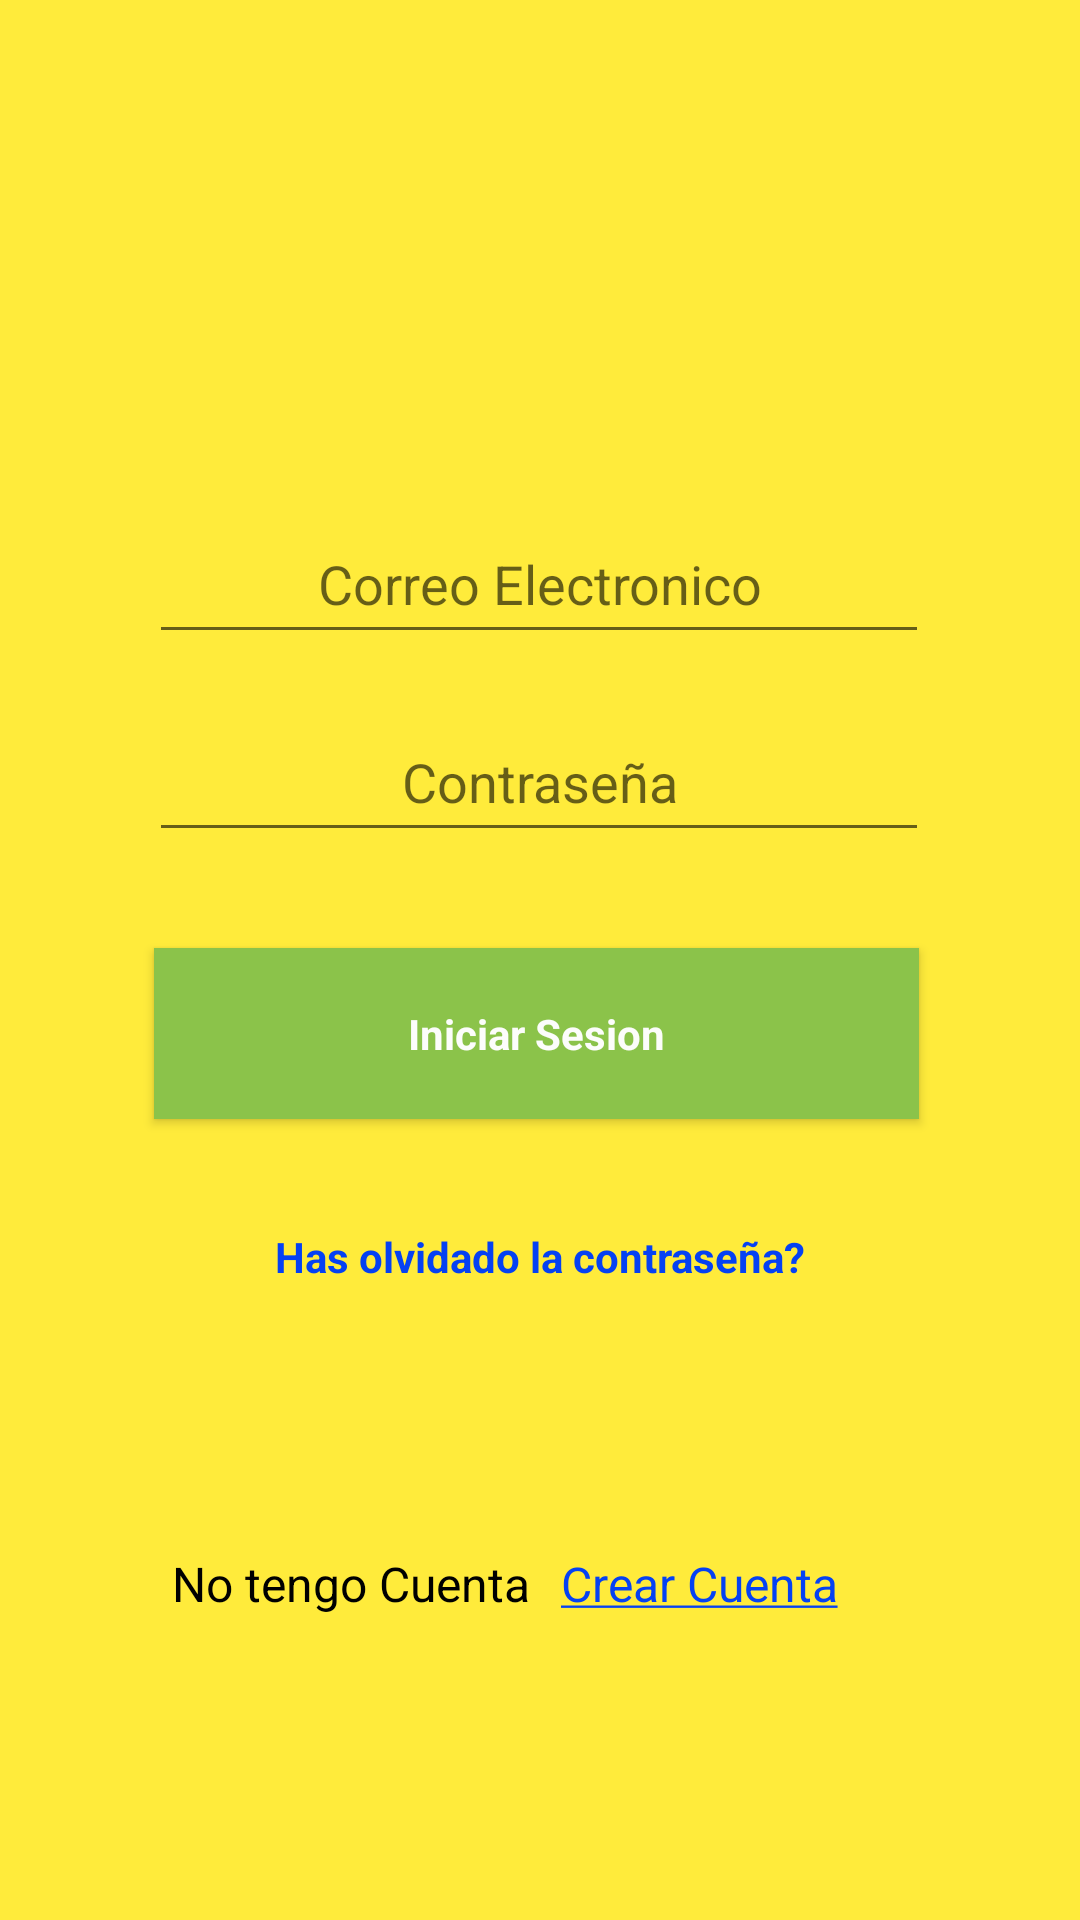

Layout XML and referenced resources for this Android screen:
<!-- AndroidManifest.xml: application theme Theme.Market_Cauca_3 -->
<!-- res/layout/activity_main.xml -->
<?xml version="1.0" encoding="utf-8"?>
<androidx.constraintlayout.widget.ConstraintLayout xmlns:android="http://schemas.android.com/apk/res/android"
    xmlns:app="http://schemas.android.com/apk/res-auto"
    xmlns:tools="http://schemas.android.com/tools"
    android:layout_width="match_parent"
    android:layout_height="match_parent"
    android:background="@color/yellow"
    tools:context=".MainActivity"
    >

    <EditText
        android:id="@+id/txtPassword"
        android:layout_width="260dp"
        android:layout_height="50dp"
        android:layout_marginTop="16dp"
        android:ems="10"
        android:hint="Contraseña"
        android:textColor="@color/black"
        android:gravity="center"
        android:inputType="textPassword"
        app:layout_constraintEnd_toEndOf="parent"
        app:layout_constraintHorizontal_bias="0.496"
        app:layout_constraintStart_toStartOf="parent"
        app:layout_constraintTop_toBottomOf="@+id/txtEmail" />

    <EditText
        android:id="@+id/txtEmail"
        android:layout_width="260dp"
        android:layout_height="50dp"
        android:layout_marginTop="168dp"
        android:ems="10"
        android:gravity="center"
        android:hint="Correo Electronico"
        android:inputType="textEmailAddress"
        app:layout_constraintEnd_toEndOf="parent"
        app:layout_constraintHorizontal_bias="0.496"
        app:layout_constraintStart_toStartOf="parent"
        app:layout_constraintTop_toTopOf="parent" />

    <Button
        android:id="@+id/btnRegister"
        android:layout_width="255dp"
        android:layout_height="57dp"
        android:layout_marginTop="32dp"
        android:background="@color/green"
        android:backgroundTint="#8BC34A"
        android:backgroundTintMode="src_over"
        android:gravity="center"
        android:text="Iniciar Sesion"
        android:textAppearance="@style/TextAppearance.AppCompat.Body1"
        android:textColor="#FCFDFDFD"
        android:textStyle="bold"
        app:iconTint="#8BC34A"
        app:layout_constraintEnd_toEndOf="parent"
        app:layout_constraintHorizontal_bias="0.489"
        app:layout_constraintStart_toStartOf="parent"
        app:layout_constraintTop_toBottomOf="@+id/txtPassword"
        app:rippleColor="#CDDC39"
        app:strokeColor="#8BC34A" />

    <TextView
        android:id="@+id/textView"
        android:layout_width="wrap_content"
        android:layout_height="wrap_content"
        android:layout_marginTop="76dp"
        android:text="No tengo Cuenta"
        android:textColor="@color/black"
        android:textSize="16dp"
        app:layout_constraintEnd_toStartOf="@+id/btnCrear"
        app:layout_constraintHorizontal_bias="0.846"
        app:layout_constraintStart_toStartOf="parent"
        app:layout_constraintTop_toBottomOf="@+id/txtRecordar" />

    <TextView
        android:id="@+id/btnCrear"
        android:layout_width="wrap_content"
        android:layout_height="wrap_content"
        android:layout_marginTop="76dp"
        android:clickable="true"
        android:text="@string/strCrear_Cuenta"
        android:textColor="@color/blue"
        android:textSize="16dp"
        app:layout_constraintEnd_toEndOf="parent"
        app:layout_constraintHorizontal_bias="0.699"
        app:layout_constraintStart_toStartOf="parent"
        app:layout_constraintTop_toBottomOf="@+id/txtRecordar" />

    <TextView
        android:id="@+id/txtRecordar"
        android:layout_width="256dp"
        android:layout_height="44dp"
        android:layout_marginTop="24dp"
        android:gravity="center"
        android:text="Has olvidado la contraseña?"
        android:textColor="@color/blue"
        android:textStyle="bold"
        android:clickable="true"
        app:layout_constraintEnd_toEndOf="parent"
        app:layout_constraintStart_toStartOf="parent"
        app:layout_constraintTop_toBottomOf="@+id/btnRegister"
        tools:text="@string/strOlvidar" />

    <ImageView
        android:id="@+id/imageView2"
        android:layout_width="112dp"
        android:layout_height="86dp"
        app:layout_constraintBottom_toTopOf="@+id/txtEmail"
        app:layout_constraintEnd_toEndOf="parent"
        app:layout_constraintStart_toStartOf="parent"
        app:layout_constraintTop_toTopOf="parent"
        app:srcCompat="@drawable/logo_png" />

</androidx.constraintlayout.widget.ConstraintLayout>
<!-- resources referenced by this layout -->
<resources>
  <color name="black">#FF000000</color>
  <color name="blue">#0541F3</color>
  <color name="green">#8BC34A</color>
  <color name="yellow">#FFEB3B</color>
  <string name="strCrear_Cuenta"><u>Crear Cuenta</u></string>
  <string name="strOlvidar"><u>Has Olvidado la Contraseña?</u></string>
  <style name="Theme.Market_Cauca_3" parent="Theme.MaterialComponents.DayNight.DarkActionBar">
          
          <item name="colorPrimary">@android:color/holo_green_dark</item>
          <item name="colorPrimaryVariant">@android:color/holo_green_dark</item>
          <item name="colorOnPrimary">@color/black</item>
          
          <item name="colorSecondary">@color/teal_200</item>
          <item name="colorSecondaryVariant">@color/teal_700</item>
          <item name="colorOnSecondary">@color/black</item>
          
          <item name="android:statusBarColor" tools:targetApi="l">?attr/colorPrimaryVariant</item>
          
      </style>
  <color name="teal_200">#FF03DAC5</color>
  <color name="teal_700">#FF018786</color>
</resources>
